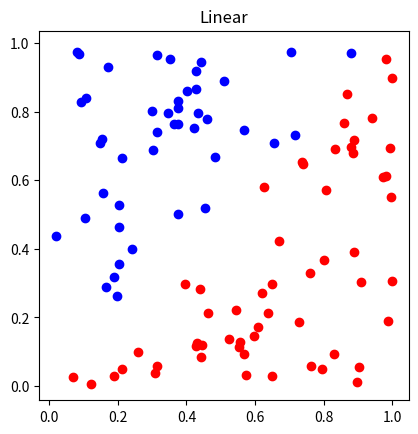
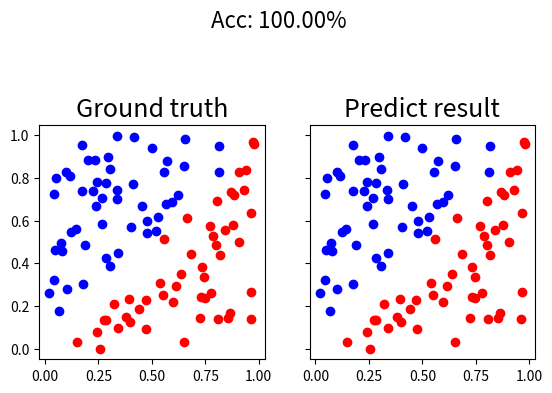
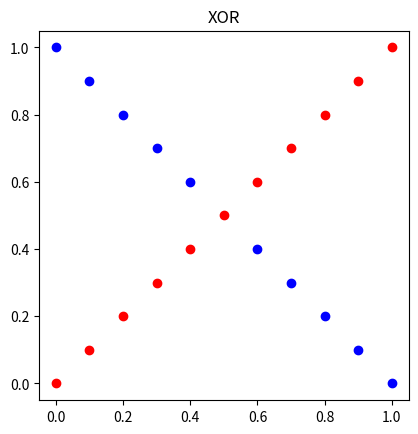
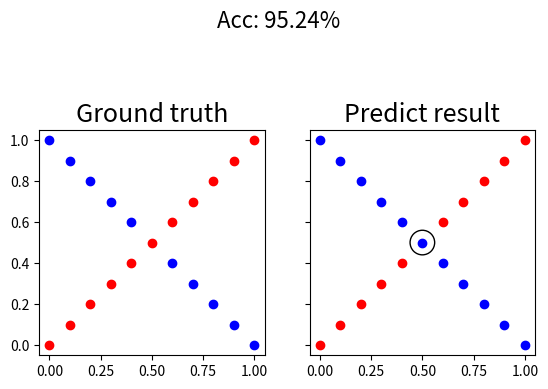

The matplotlib source for these figures, in order:
import os
import argparse
import numpy as np
import matplotlib.pyplot as plt


def generate_linear(n=100):

    pts = np.random.uniform(0, 1, (n, 2)) # low bound, high bound, size
    #print(pts)
    inputs = []
    labels = []
    for pt in pts:
        inputs.append([pt[0], pt[1]])
        distance = (pt[0]-pt[1])/1.414
        if pt[0] > pt[1] :
            labels.append(0)
        else:
            labels.append(1)
    #print(labels)
    return np.array(inputs), np.array(labels).reshape(n, 1)


def generate_XOR_easy():

    inputs = []
    labels = []    

    for i in range(11):
        inputs.append([0.1*i, 0.1*i])
        labels.append(0)

        if 0.1*i==0.5 :
            continue

        inputs.append([0.1*i, 1-0.1*i])
        labels.append(1)

    return np.array(inputs), np.array(labels).reshape(21,1)


def show_result(x, y, pred_y, acc, fn=None):

    # plt.clf()
    fig, axes = plt.subplots(nrows=1, ncols=2, sharex=True, sharey=True)
    axes[0].set_title('Ground truth', fontsize=18)
    axes[1].set_title('Predict result', fontsize=18)
    color = ['bo', 'ro']
    for i in range(x.shape[0]):
        axes[0].plot(x[i,0], x[i,1], color[int(y[i]==0)])
        axes[1].plot(x[i,0], x[i,1], color[int(pred_y[i]==0)])
        if pred_y[i] != y[i]:
            circle = plt.Circle((x[i,0], x[i,1]), 0.06, color='black', fill=False)
            axes[1].add_patch(circle)
    axes[0].set_aspect('equal', 'box')
    axes[1].set_aspect('equal', 'box')
    plt.suptitle(f'Acc: {acc:.2f}%', fontsize=16)
    if fn is None:
        plt.show()
    else:
        plt.savefig(os.path.join('plots', fn), dpi=200)
    

def show_data(x, y, title, fn=None):

    plt.clf()
    color = ['bo', 'ro']
    for i in range(x.shape[0]):
        plt.plot(x[i,0], x[i,1], color[int(y[i]==0)])
    plt.title(title)
    plt.axis('square')
    if fn is None:
        plt.show()
    else:
        plt.savefig(os.path.join('plots', fn), dpi=200)

def show_learning_curve(train_loss, fn=None):
    plt.clf()
    plt.plot(np.arange(len(train_loss))+1, train_loss)
    plt.xlabel('Epoch')
    plt.ylabel('Loss')
    plt.grid()
    if fn is None:
        plt.show()
    else:
        plt.savefig(os.path.join('train_loss_single', fn), dpi=200)
    np.save(os.path.join('train_loss', fn.replace('.png', '.npy')), np.array(train_loss))


def sigmoid(x):
    return 1.0 / (1.0 + np.exp(-x))

def derivative_sigmoid(x):
    return np.multiply(x, 1.0 - x)

def tanh(x):
    return np.tanh(x)

def derivative_tanh(x):
    return 1.0 - x ** 2

def relu(x):
    return np.maximum(0.0, x)

def derivative_relu(x):
    return np.heaviside(x, 0.0)


def mse_loss(y_pred, y_true):
    return np.mean((y_pred-y_true)**2)

def derivative_mse_loss(y_pred, y_true):
    return 2 * (y_pred-y_true) / y_true.shape[0]


class Layer():

    def __init__(self, input_size, output_size, activation = 'sigmoid', optimizer = 'gd'):
        # combine the bias in w
        self.w = np.random.normal(0, 1, (input_size + 1, output_size))  # mean, standard deviation, size
        self.momentum = np.zeros((input_size + 1, output_size))
        self.sum_of_squares_of_gradients = np.zeros((input_size + 1, output_size))
        self.activation = activation
        self.optimizer = optimizer

    # dL / dw = (dz / dw) * (dL / dz)
    # dz / dw: forward
    # dL / dz: backward
    def forward(self, x):
        """
        x: input data for this layer
        return y: output computed by this layer
        """
        self.forward_gradient = np.append(x, np.ones((x.shape[0], 1)), axis=1)

        # y = sigma(input * weights), sigma is the activation function
        if self.activation == 'sigmoid':
            self.y = sigmoid(np.matmul(self.forward_gradient, self.w))  
        elif self.activation == 'tanh':
            self.y = tanh(np.matmul(self.forward_gradient, self.w))
        elif self.activation == 'relu':
            self.y = relu(np.matmul(self.forward_gradient, self.w))
        # without activation function
        else:
            self.y = np.matmul(self.forward_gradient, self.w)

        
        return self.y

    def backward(self, derivative_loss):
        """
        derivative_loss: loss from the next layer
        return loss of this layer
        """
        # chain rule: dL / dz  = dy / dz * dL / dy
        # 1. dy / dz (by y = sigma(z) -> dy / dz = derivative_sigma(z))
        # 2. dL / dy
        if self.activation == 'sigmoid':
            self.backward_gradient = np.multiply(derivative_sigmoid(self.y), derivative_loss)
        elif self.activation == 'tanh':
            self.backward_gradient = np.multiply(derivative_tanh(self.y), derivative_loss)
        elif self.activation == 'relu':
            self.backward_gradient = np.multiply(derivative_relu(self.y), derivative_loss)
        else:
            # Without activation function
            self.backward_gradient = derivative_loss

        # loss of this layer
        return np.matmul(self.backward_gradient, self.w[:-1].T)

    def update(self, lr):
        # dL / dw: the gradient of the weight
        self.gradient = np.matmul(self.forward_gradient.T, self.backward_gradient)

        if self.optimizer == 'gd':
            self.w -= lr * self.gradient
        elif self.optimizer == 'momentum':
            # momemtum = beta * the previous momentum - lr * (dL / dw)
            # beta = 0.9
            self.momentum = 0.9 * self.momentum - lr * self.gradient
            self.w = self.momentum
        elif self.optimizer == 'adagrad':
            # w = w - lr * (1 / sqrt(n + epsilon)) * (dL / dw) = lr * (dL / dw) / sqrt(n + epsilon)
            # n = sum of ((dL / dw) ** 2)
            # epsilon = 1e-08
            self.sum_of_squares_of_gradients += np.square(self.gradient)  # n
            self.w = -self.lr * self.gradient / np.sqrt(self.sum_of_squares_of_gradients + 1e-8) 
        return self.gradient


class Network():

    def __init__(self, num_features, lr, activation, optimizer):
        """
        num_features: number of features (input, hidden, hidden, output) -> array
        """
        self.lr = lr
        self.activation = activation
        self.layers = []

        for i in range(1, len(num_features)): 
            self.layers.append(Layer(num_features[i-1], num_features[i], self.activation))

    def forward(self, x):
        """
        x: input data
        """
        for layer in self.layers:
            x = layer.forward(x)
        return x

    def backward(self, derivative_loss):
        for layer in self.layers[::-1]:
            derivative_loss = layer.backward(derivative_loss)

    def update(self):
        for layer in self.layers:
            layer.update(self.lr)


def train(model, x, y, epochs, plot_fn):

    print('------------------')
    print('| Start training |')
    print('------------------')

    learning_epoch = []
    learning_loss = []

    for epoch in range(epochs):
        pred_y = model.forward(x)
        loss = mse_loss(pred_y, y)
        model.backward(derivative_mse_loss(pred_y, y))
        model.update()

        learning_epoch.append(epoch)
        learning_loss.append(loss)

        if epoch % 500 == 0:
            print(f'Epoch {epoch} loss : {loss}')
    
    # Plot learning curve
    # plt.figure()
    # plt.title('Learning curve', fontsize=18)
    # plt.plot(learning_epoch, learning_loss)
    # plt.savefig(os.path.join('plots/curve', plot_fn), dpi=200)

    # plt.show()

    return model, learning_loss


def test(model, x, y, plot_fn):
    print('-----------------')
    print('| Start testing |')
    print('-----------------')
    pred_y = model.forward(x)
    print(pred_y)
    loss = mse_loss(pred_y, y)
    pred_y_rounded = np.round(pred_y)
    pred_y_rounded[pred_y_rounded<0] = 0
    correct = np.sum(pred_y_rounded==y)
    acc = 100 * correct / len(y)
    show_result(x, y, pred_y_rounded, acc, plot_fn)
    print(f'Testing loss: {loss:.8f}')
    print(f'Acc: {correct}/{len(y)} ({acc:.2f}%)')


if __name__ == '__main__':

    parser = argparse.ArgumentParser()
    parser.add_argument('--lr', type=float, default=1.0)     # sigmoid, tanh->1.0, None->0.001
    parser.add_argument('--epochs', type=int, default=10000)  # sigmoid, tanh->10000, None->50000
    parser.add_argument('--num_features', type=str, default='2-4-4-1')
    parser.add_argument('--activation', type=str, default='sigmoid')
    parser.add_argument('--optimizer', type=str, default='gd')
    args = parser.parse_args()
    # print(args)

    lr = args.lr
    epochs = args.epochs
    num_features = args.num_features.split('-')
    num_features = [int(n) for n in num_features]
    activation = args.activation
    optimizer = args.optimizer

    train_x, train_y = generate_linear(n=100)
    show_data(train_x, train_y, title='Linear', fn=None)
    test_x, test_y = generate_linear(n=100)
    model_linear = Network(num_features, lr, activation, optimizer)
    model_linear, train_loss = train(model_linear, train_x, train_y, epochs, plot_fn=None)
    test(model_linear, test_x, test_y, plot_fn=None)
    # show_learning_curve(train_loss, fn='linear_lc.png')

    print("===================================================")

    train_x, train_y = generate_XOR_easy()
    show_data(train_x, train_y, title='XOR', fn=None)
    test_x, test_y = generate_XOR_easy()
    model_xor = Network(num_features, lr, activation, optimizer)
    model_xor, train_loss = train(model_xor, train_x, train_y, epochs, plot_fn=None)
    test(model_xor, test_x, test_y, plot_fn=None)
    # show_learning_curve(train_loss, fn='xor_lc.png')
